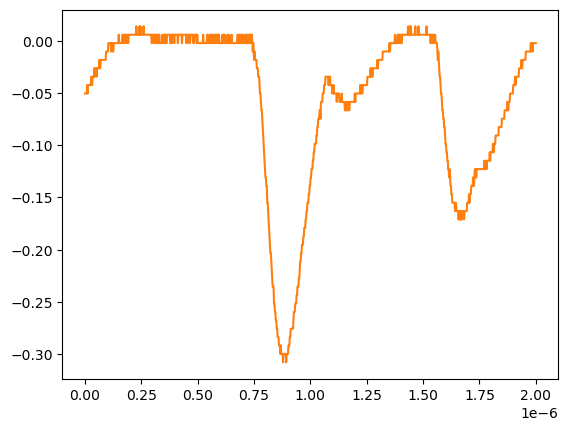

The data file committed next to this chart (first rows):
# KEYSIGHT TECHNOLOGIES, MSO-X 3024T, MY58262555, 07.30.2019051434
# time, 1
# 2024-07-24 15:41:29.907908
0.000000000000000000e+00, -5.055280000000000190e-02
2.002002002002001797e-09, -5.055280000000000190e-02
4.004004004004003593e-09, -5.055280000000000190e-02
6.006006006006005804e-09, -5.055280000000000190e-02
8.008008008008007187e-09, -5.055280000000000190e-02
1.001001001001000857e-08, -4.251259999999999761e-02
1.201201201201201161e-08, -5.055280000000000190e-02
1.401401401401401299e-08, -4.251259999999999761e-02
1.601601601601601437e-08, -4.251259999999999761e-02
1.801801801801801741e-08, -4.251259999999999761e-02
2.002002002002001714e-08, -4.251259999999999761e-02
2.202202202202202018e-08, -4.251259999999999761e-02
2.402402402402402322e-08, -4.251259999999999761e-02
2.602602602602602294e-08, -4.251259999999999761e-02
2.802802802802802598e-08, -3.447240000000000026e-02
3.003003003003002571e-08, -3.447240000000000026e-02
3.203203203203202875e-08, -4.251259999999999761e-02
3.403403403403403179e-08, -3.447240000000000026e-02
3.603603603603603482e-08, -3.447240000000000026e-02
3.803803803803803124e-08, -3.447240000000000026e-02
4.004004004004003428e-08, -3.447240000000000026e-02
4.204204204204203732e-08, -2.643219999999999945e-02
4.404404404404404036e-08, -3.447240000000000026e-02
4.604604604604604339e-08, -2.643219999999999945e-02
4.804804804804804643e-08, -2.643219999999999945e-02
5.005005005005004285e-08, -2.643219999999999945e-02
5.205205205205204589e-08, -3.447240000000000026e-02
5.405405405405404893e-08, -2.643219999999999945e-02
5.605605605605605196e-08, -2.643219999999999945e-02
5.805805805805805500e-08, -2.643219999999999945e-02
6.006006006006005142e-08, -2.643219999999999945e-02
6.206206206206205446e-08, -2.643219999999999945e-02
6.406406406406405750e-08, -1.839199999999999863e-02
6.606606606606606053e-08, -2.643219999999999945e-02
6.806806806806806357e-08, -2.643219999999999945e-02
7.007007007007006661e-08, -1.839199999999999863e-02
7.207207207207206965e-08, -1.839199999999999863e-02
7.407407407407407268e-08, -1.839199999999999863e-02
7.607607607607606249e-08, -1.839199999999999863e-02
7.807807807807806552e-08, -1.839199999999999863e-02
8.008008008008006856e-08, -1.839199999999999863e-02
8.208208208208207160e-08, -1.839199999999999863e-02
8.408408408408407464e-08, -1.839199999999999863e-02
8.608608608608607767e-08, -1.839199999999999863e-02
8.808808808808808071e-08, -1.839199999999999863e-02
9.009009009009008375e-08, -1.839199999999999863e-02
9.209209209209208679e-08, -1.839199999999999863e-02
9.409409409409408982e-08, -1.035179999999999954e-02
9.609609609609609286e-08, -1.035179999999999954e-02
9.809809809809808266e-08, -1.035179999999999954e-02
1.001001001001000857e-07, -1.035179999999999954e-02
1.021021021021020887e-07, -1.035179999999999954e-02
1.041041041041040918e-07, -2.311559999999999830e-03
1.061061061061060948e-07, -2.311559999999999830e-03
1.081081081081080979e-07, -2.311559999999999830e-03
1.101101101101101009e-07, -2.311559999999999830e-03
1.121121121121121039e-07, -2.311559999999999830e-03
1.141141141141141070e-07, -2.311559999999999830e-03
... 942 more rows
